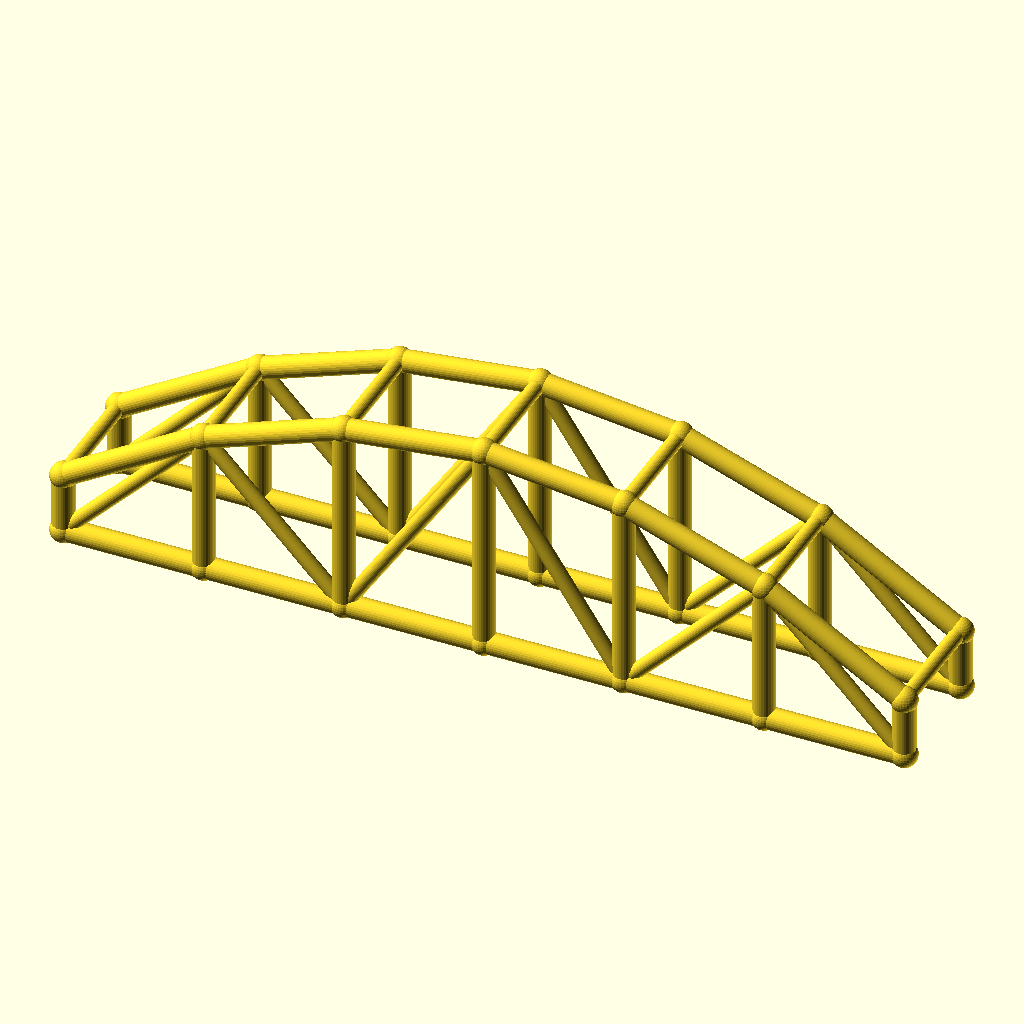
Cell 1: the model at its default parameters.
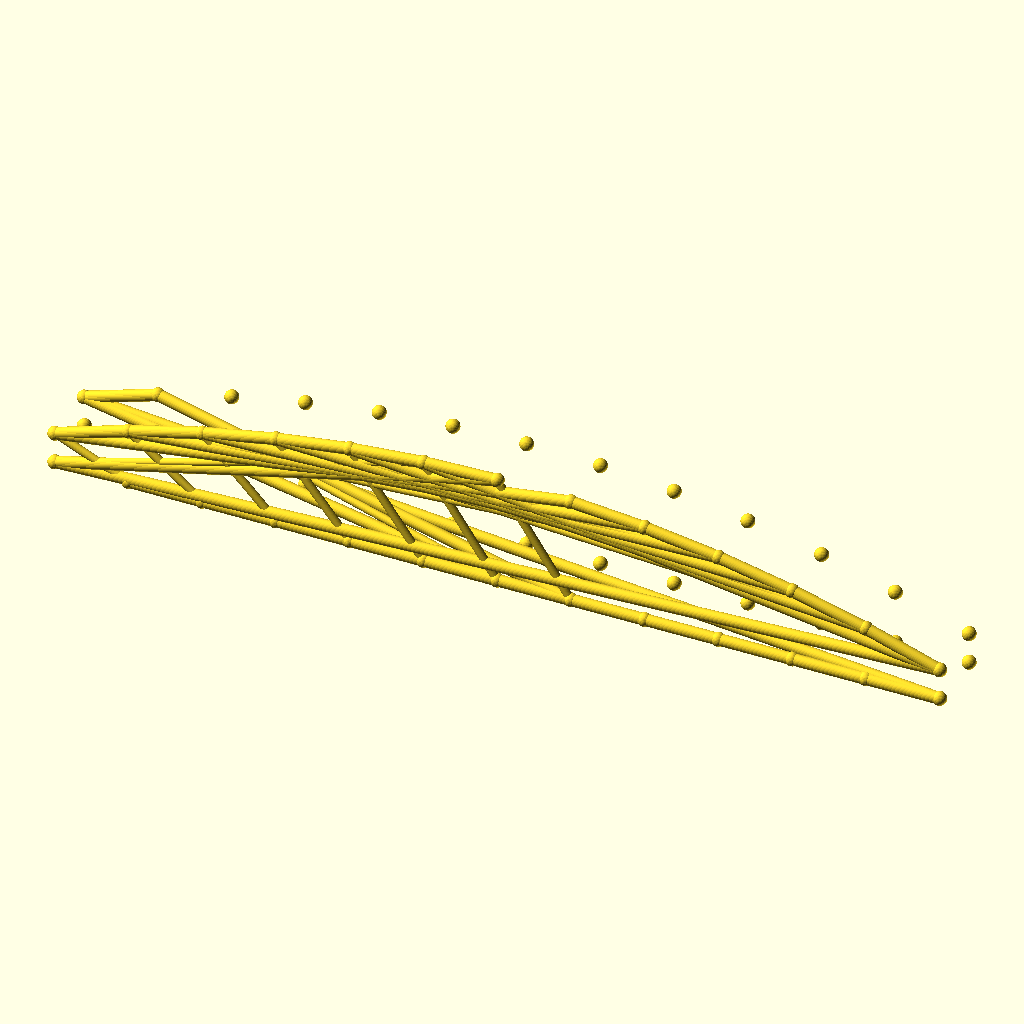
Cell 2 — bays set to 12, the other parameters unchanged.
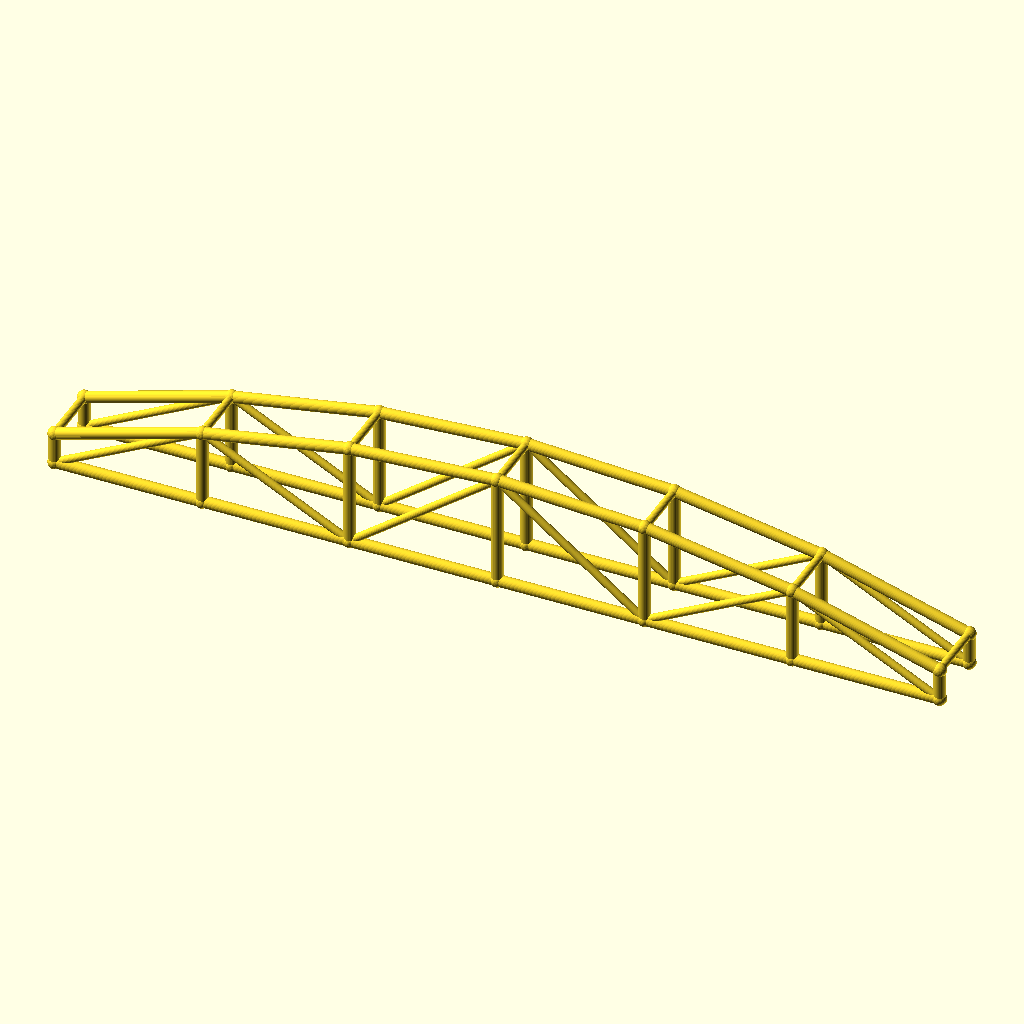
Cell 3 — arch_bay set to 56, the other parameters unchanged.
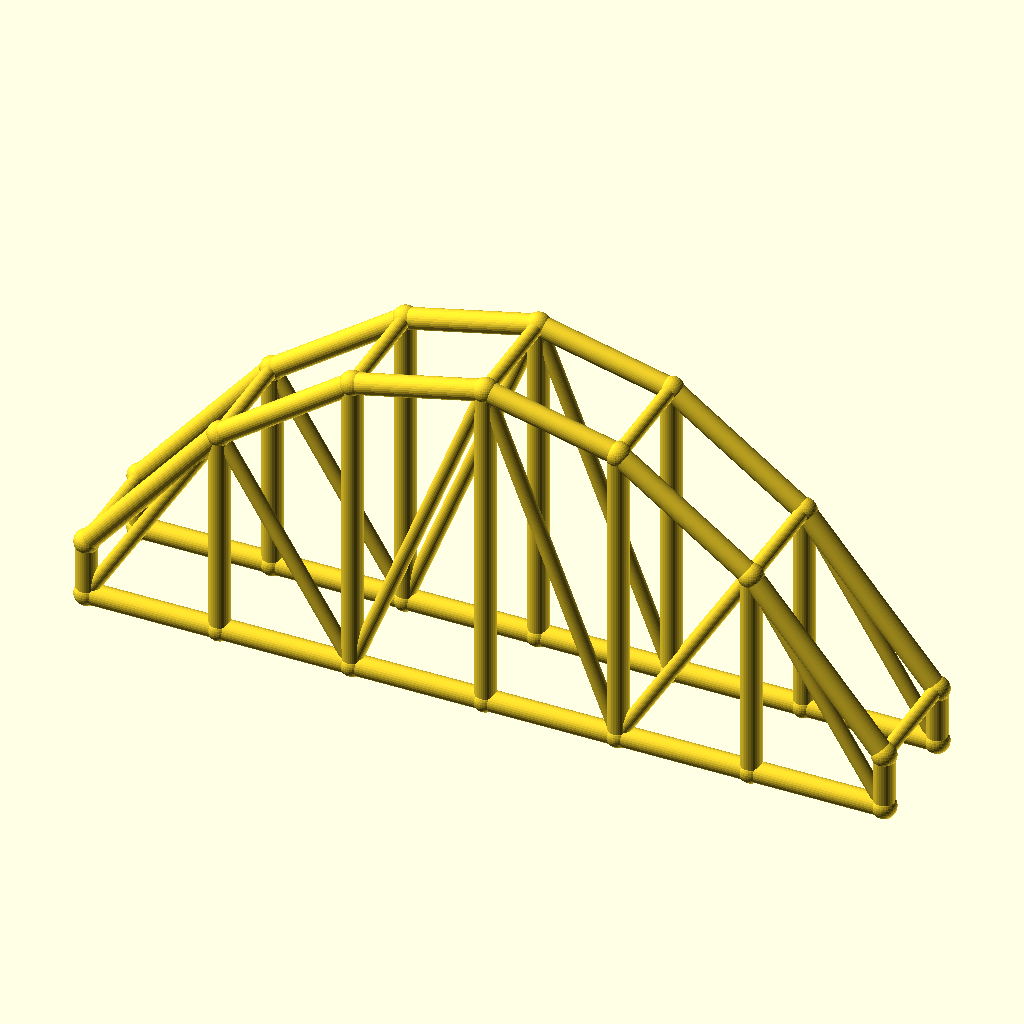
Cell 4 — rise set to 60, the other parameters unchanged.
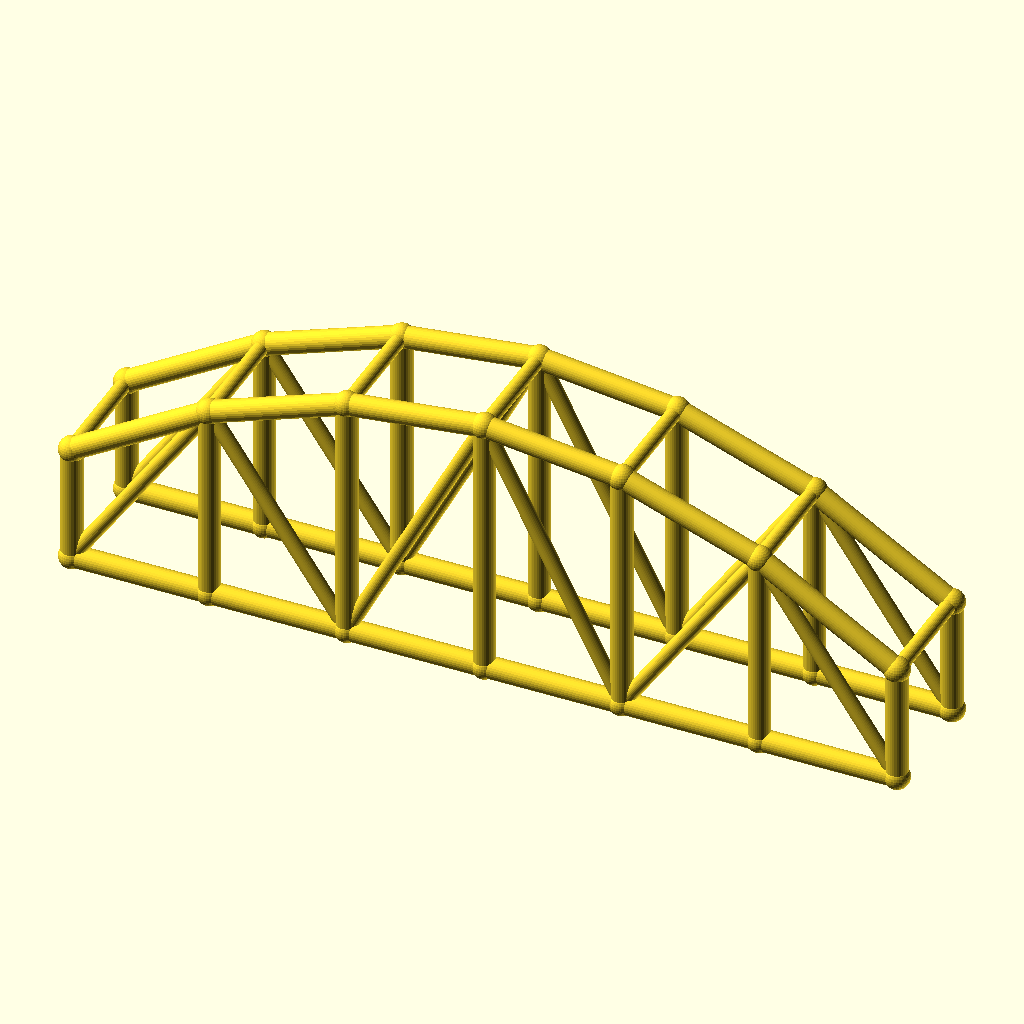
Cell 5: col_h = 24 (everything else at default).
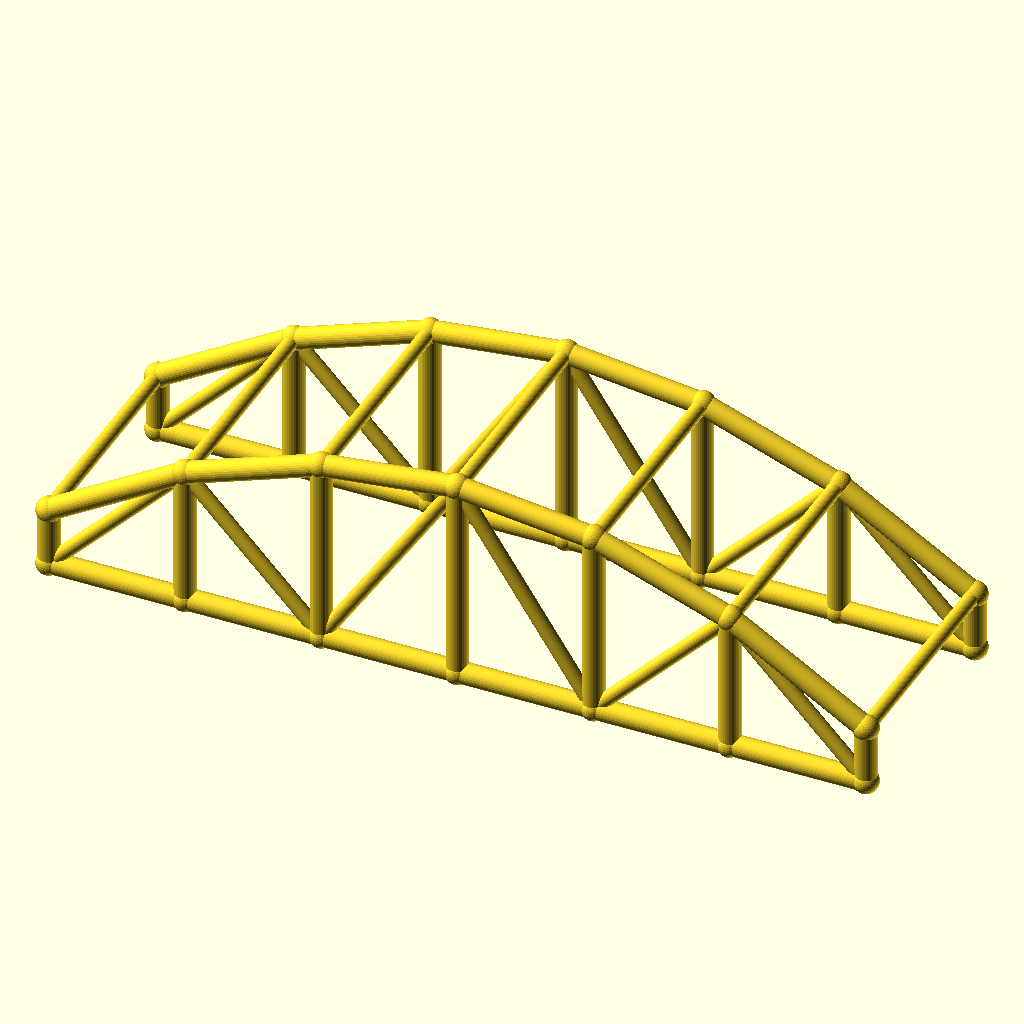
Cell 6: the same model with arch_w = 48.
All cells are drawn from the same view direction (rotation 55°, 0°, 25°, orthographic, colour scheme Cornfield), but the view is re-fitted for each cell, so position and scale can differ between cells as well as the parameter.
OpenSCAD source file optional_data/data/wire3/archtruss/scene_0136.scad:
$fn = 32;

// ----------------------------------------------------------------------
// Arch truss pair: 6 bays of 28 mm, rise 30 mm
// ----------------------------------------------------------------------

// --- parameters (mm) ---
bays = 6;                 // number of arch bays
arch_bay = 28;            // bay length, X
rise = 30;                // arch rise over the tie
col_h = 12;               // end post height
arch_w = 24;              // distance between the two trusses, Y
chord_r = 2.2;            // chord radius
brace_r = 1.5;            // web and cross brace radius
joint_r = 2.6;            // joint ball radius

bbox_x = bays * arch_bay + 2 * joint_r;  // overall X, joints included
bbox_y = arch_w + 2 * joint_r;  // overall Y, joints included
bbox_z = col_h + rise + 2 * joint_r;  // overall Z, joints included
chord_d = 2 * chord_r;  // chord stock diameter
brace_d = 2 * brace_r;  // web stock diameter
arch_span = bays * arch_bay;  // truss span
crown_z = col_h + rise;  // crown height over the tie
nodes = concat([for (i = [0 : bays]) [i * arch_bay, 0, col_h + 4 * rise * (i / bays) * (1 - i / bays)]], [for (i = [0 : bays]) [i * arch_bay, 0, 0]], [for (i = [0 : bays]) [i * arch_bay, arch_w, col_h + 4 * rise * (i / bays) * (1 - i / bays)]], [for (i = [0 : bays]) [i * arch_bay, arch_w, 0]]);

module member(a, b, r) {
  /* round stock from joint a to joint b, ends buried in the joint balls */
  d = b - a;
  length = norm(d);
  translate(a) rotate([0, acos(d[2] / length), atan2(d[1], d[0])])
    cylinder(h = length, r = r);
}

module joint(p, r) {
  /* ball at the joint centre, fatter than every member meeting there */
  translate(p) sphere(r = r);
}

/* members - each call is one graph edge */
member(nodes[0], nodes[1], chord_r);
member(nodes[7], nodes[8], chord_r);
member(nodes[1], nodes[2], chord_r);
member(nodes[8], nodes[9], chord_r);
member(nodes[2], nodes[3], chord_r);
member(nodes[9], nodes[10], chord_r);
member(nodes[3], nodes[4], chord_r);
member(nodes[10], nodes[11], chord_r);
member(nodes[4], nodes[5], chord_r);
member(nodes[11], nodes[12], chord_r);
member(nodes[5], nodes[6], chord_r);
member(nodes[12], nodes[13], chord_r);
member(nodes[0], nodes[7], chord_r);
member(nodes[1], nodes[8], chord_r);
member(nodes[2], nodes[9], chord_r);
member(nodes[3], nodes[10], chord_r);
member(nodes[4], nodes[11], chord_r);
member(nodes[5], nodes[12], chord_r);
member(nodes[6], nodes[13], chord_r);
member(nodes[7], nodes[1], brace_r);
member(nodes[1], nodes[9], brace_r);
member(nodes[9], nodes[3], brace_r);
member(nodes[3], nodes[11], brace_r);
member(nodes[11], nodes[5], brace_r);
member(nodes[5], nodes[13], brace_r);
member(nodes[14], nodes[15], chord_r);
member(nodes[21], nodes[22], chord_r);
member(nodes[15], nodes[16], chord_r);
member(nodes[22], nodes[23], chord_r);
member(nodes[16], nodes[17], chord_r);
member(nodes[23], nodes[24], chord_r);
member(nodes[17], nodes[18], chord_r);
member(nodes[24], nodes[25], chord_r);
member(nodes[18], nodes[19], chord_r);
member(nodes[25], nodes[26], chord_r);
member(nodes[19], nodes[20], chord_r);
member(nodes[26], nodes[27], chord_r);
member(nodes[14], nodes[21], chord_r);
member(nodes[15], nodes[22], chord_r);
member(nodes[16], nodes[23], chord_r);
member(nodes[17], nodes[24], chord_r);
member(nodes[18], nodes[25], chord_r);
member(nodes[19], nodes[26], chord_r);
member(nodes[20], nodes[27], chord_r);
member(nodes[21], nodes[15], brace_r);
member(nodes[15], nodes[23], brace_r);
member(nodes[23], nodes[17], brace_r);
member(nodes[17], nodes[25], brace_r);
member(nodes[25], nodes[19], brace_r);
member(nodes[19], nodes[27], brace_r);
member(nodes[0], nodes[14], brace_r);
member(nodes[1], nodes[15], brace_r);
member(nodes[2], nodes[16], brace_r);
member(nodes[3], nodes[17], brace_r);
member(nodes[4], nodes[18], brace_r);
member(nodes[5], nodes[19], brace_r);
member(nodes[6], nodes[20], brace_r);

/* joint balls */
for (p = nodes) joint(p, joint_r);
Parameter table extracted from the source (name, type, default, range or options):
bays: number, default 6
arch_bay: number, default 28
rise: number, default 30
col_h: number, default 12
arch_w: number, default 24
chord_r: number, default 2.2
brace_r: number, default 1.5
joint_r: number, default 2.6
